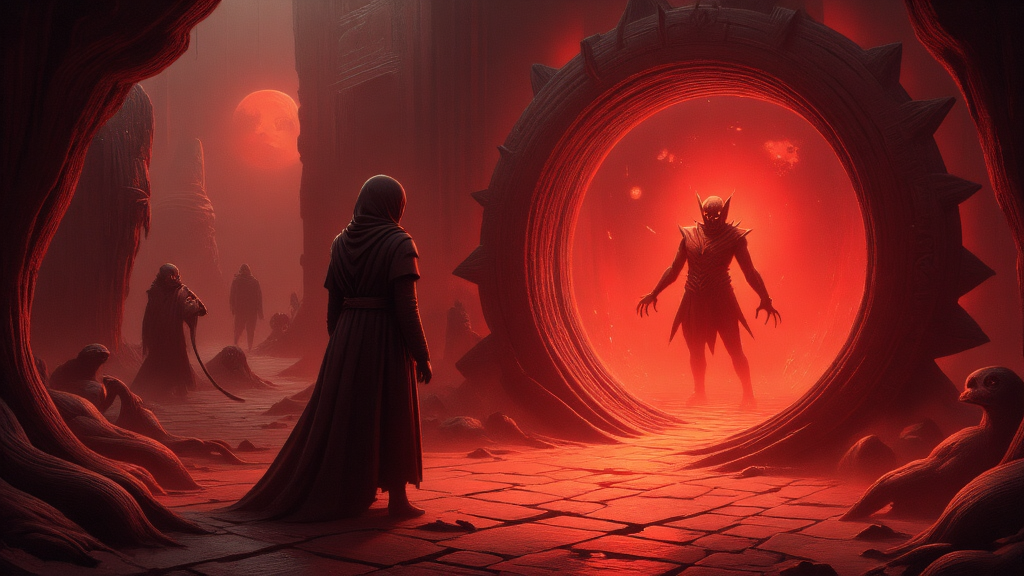
Generation parameters embedded in this image by AUTOMATIC1111 Stable Diffusion web UI or a fork of it (Forge, ...) (PNG 'parameters' text chunk):
This image is a highly detailed, digital painting depicting a dark and seedy fantasy world. The image depicts a shadowy figure being temped into a portal to hell. The overall style of the image is a blend of realism and fantasy, with a high level of detail and texture, making it appear almost three-dimensional. ultra quality, ultra detailed
Negative prompt: ((nsfw))
Steps: 26, Sampler: IPNDM_V, Schedule type: Beta, CFG scale: 1, Distilled CFG Scale: 0.5, Seed: 1896654416, Size: 1024x576, Model hash: e51c398e53, Model: dreamweaverFluxCharming_v10Fp8Checkpoint, Beta schedule alpha: 0.6, Beta schedule beta: 0.6, Version: f2.0.1v1.10.1-previous-515-gae9380bde, Module 1: flux1DevVAE_safetensors, Module 2: ClipL, Module 3: t5-v1_1-xxl-encoder-Q5_K_M, Module 4: ae